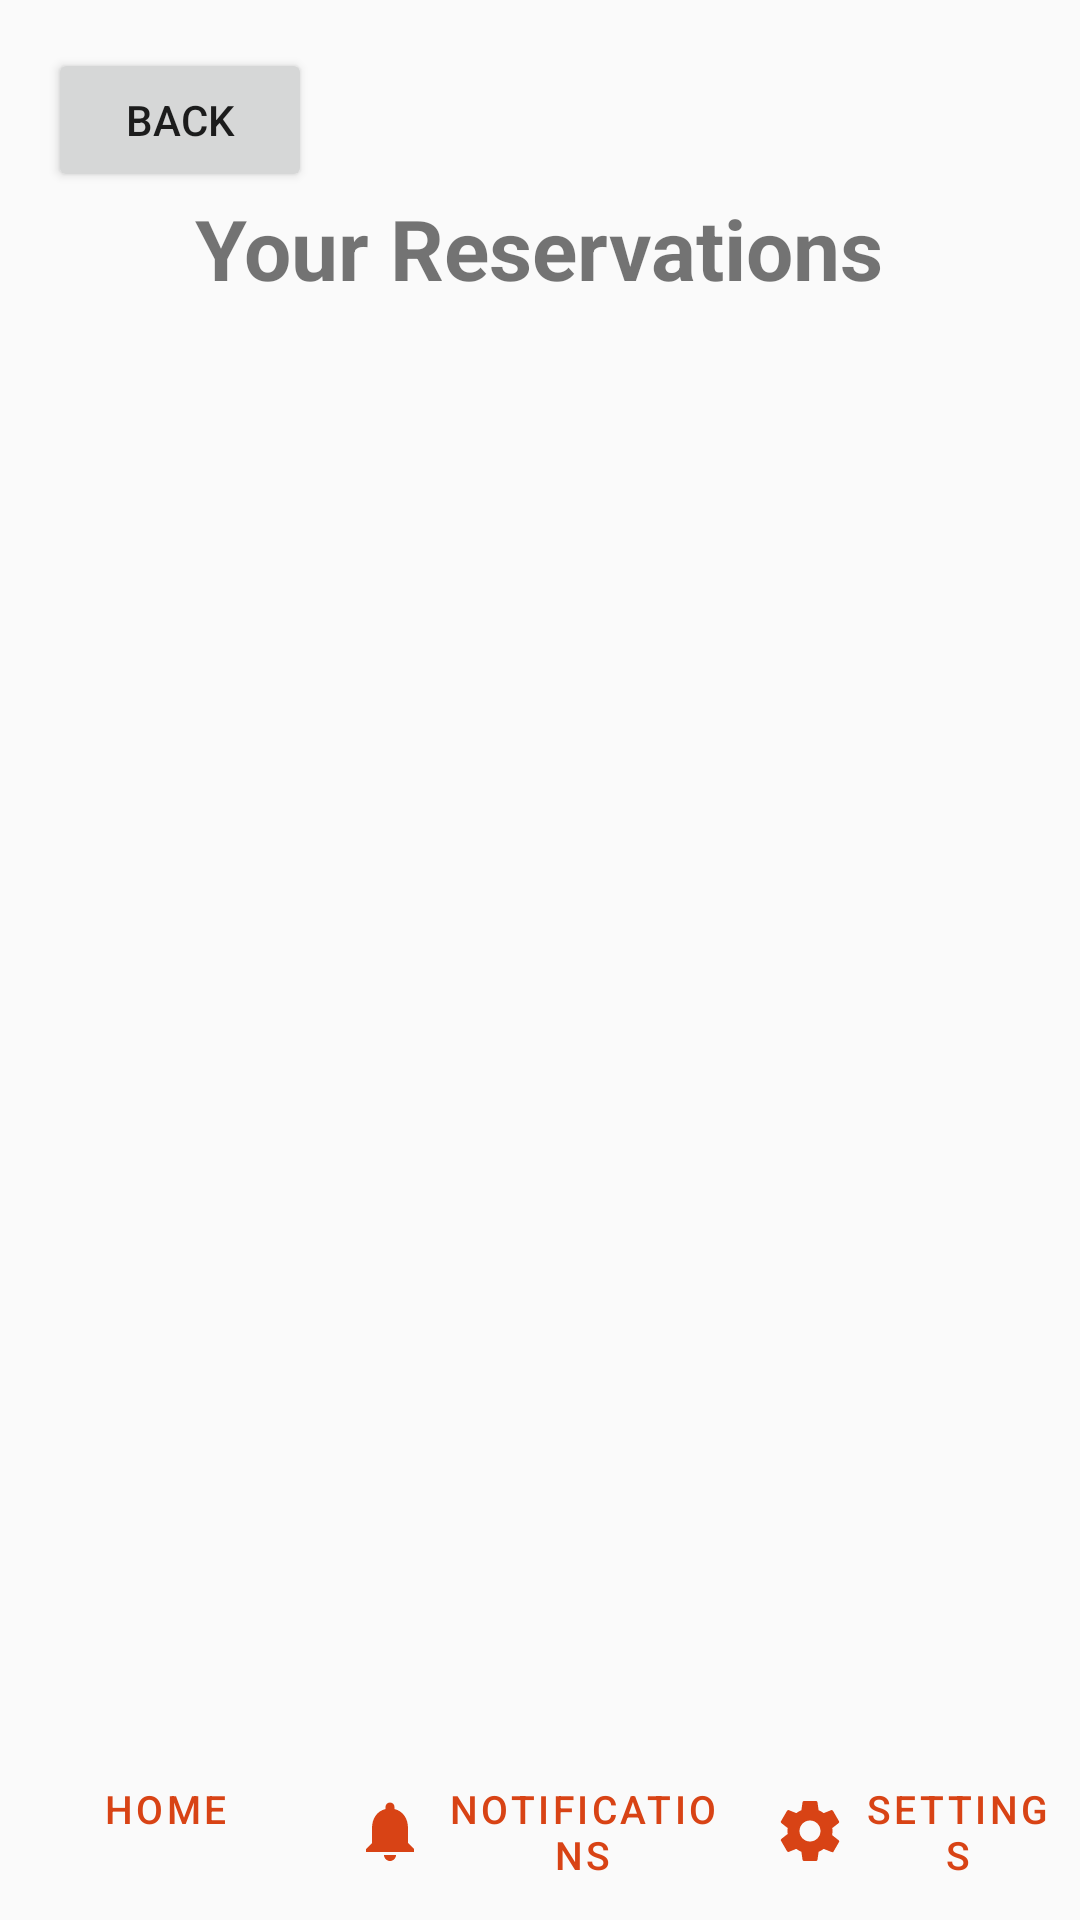

This screen was rendered from an Android layout file. Write that file and the resources it references.
<!-- AndroidManifest.xml: application theme Theme.Restaurantapp -->
<!-- res/layout/reservations.xml -->
<?xml version="1.0" encoding="utf-8"?>
<RelativeLayout xmlns:android="http://schemas.android.com/apk/res/android"
    xmlns:app="http://schemas.android.com/apk/res-auto"
    xmlns:tools="http://schemas.android.com/tools"
    android:layout_width="match_parent"
    android:layout_height="match_parent"
    tools:context=".ReservationsActivity">

    <LinearLayout
        android:id="@+id/top_bar"
        android:layout_width="match_parent"
        android:layout_height="wrap_content"
        android:orientation="vertical"
        android:padding="16dp">

        <Button
            android:id="@+id/backButton"
            android:layout_width="wrap_content"
            android:layout_height="wrap_content"
            android:text="Back" />

        <TextView
            android:layout_width="wrap_content"
            android:layout_height="wrap_content"
            android:layout_gravity="center_horizontal"
            android:layout_marginBottom="16dp"
            android:text="Your Reservations"
            android:textSize="28sp"
            android:textStyle="bold" />
    </LinearLayout>

    <LinearLayout
        android:id="@+id/reservationsContainer"
        android:layout_width="match_parent"
        android:layout_height="match_parent"
        android:orientation="vertical"
        android:padding="16dp"
        android:layout_below="@id/top_bar"
        android:layout_above="@+id/bottomNav">
        
        

    </LinearLayout>

    <LinearLayout
        android:id="@+id/bottomNav"
        android:layout_width="match_parent"
        android:layout_height="wrap_content"
        android:layout_alignParentBottom="true"
        android:orientation="horizontal"
        android:paddingTop="8dp"
        android:paddingBottom="8dp">

        <com.google.android.material.button.MaterialButton
            android:id="@+id/homeButton"
            style="@style/Widget.MaterialComponents.Button.TextButton"
            android:layout_width="0dp"
            android:layout_height="wrap_content"
            android:layout_weight="1"
            android:text="Home"
            android:textSize="13sp"
            app:icon="@drawable/ic_home" />

        <com.google.android.material.button.MaterialButton
            android:id="@+id/notificationsButton"
            style="@style/Widget.MaterialComponents.Button.TextButton"
            android:layout_width="30dp"
            android:layout_height="wrap_content"
            android:layout_weight="1"
            android:text="Notifications"
            android:textSize="13sp"
            app:icon="@drawable/ic_notifications" />

        <com.google.android.material.button.MaterialButton
            android:id="@+id/settingsButton"
            style="@style/Widget.MaterialComponents.Button.TextButton"
            android:layout_width="0dp"
            android:layout_height="wrap_content"
            android:layout_weight="1"
            android:text="Settings"
            android:textSize="13sp"
            app:icon="@drawable/ic_settings" />
    </LinearLayout>

</RelativeLayout>
<!-- resources referenced by this layout -->
<resources>
  <!-- drawable ic_notifications (drawable) -->
  <?xml version="1.0" encoding="utf-8"?>
  <vector xmlns:android="http://schemas.android.com/apk/res/android"
      android:width="24dp"
      android:height="24dp"
      android:viewportWidth="24.0"
      android:viewportHeight="24.0"
      android:tint="?attr/colorControlNormal">
      <path
          android:fillColor="@android:color/white"
          android:pathData="M12,22c1.1,0 2,-0.9 2,-2h-4c0,1.1 0.9,2 2,2zm6,-6v-5c0,-3.07 -1.63,-5.64 -4.5,-6.32V4c0,-0.83 -0.67,-1.5 -1.5,-1.5s-1.5,0.67 -1.5,1.5v.68C7.63,5.36 6,7.92 6,11v5l-2,2v1h16v-1l-2,-2z"/>
  </vector>
  <!-- drawable ic_settings (drawable) -->
  <?xml version="1.0" encoding="utf-8"?>
  <vector xmlns:android="http://schemas.android.com/apk/res/android"
      android:width="24dp"
      android:height="24dp"
      android:viewportWidth="24.0"
      android:viewportHeight="24.0"
      android:tint="?attr/colorControlNormal">
      <path
          android:fillColor="@android:color/white"
          android:pathData="M19.43,12.98c0.04,-0.32 0.07,-0.64 0.07,-0.98s-0.03,-0.66 -0.07,-0.98l2.11,-1.65c0.19,-0.15 0.24,-0.42 0.12,-0.64l-2,-3.46c-0.12,-0.22 -0.39,-0.3 -0.61,-0.22l-2.49,1c-0.52,-0.4 -1.08,-0.73 -1.69,-0.98l-0.38,-2.65C14.46,2.18 14.25,2 14,2h-4c-0.25,0 -0.46,0.18 -0.49,0.42l-0.38,2.65c-0.61,0.25 -1.17,0.59 -1.69,0.98l-2.49,-1c-0.23,-0.09 -0.49,0 -0.61,0.22l-2,3.46c-0.13,0.22 -0.07,0.49 0.12,0.64l2.11,1.65c-0.04,0.32 -0.07,0.65 -0.07,0.98s0.03,0.66 0.07,0.98l-2.11,1.65c-0.19,0.15 -0.24,0.42 -0.12,0.64l2,3.46c0.12,0.22 0.39,0.3 0.61,0.22l2.49,-1c0.52,0.4 1.08,0.73 1.69,0.98l0.38,2.65c0.03,0.24 0.24,0.42 0.49,0.42h4c0.25,0 0.46,-0.18 0.49,-0.42l0.38,-2.65c0.61,-0.25 1.17,-0.59 1.69,-0.98l2.49,1c0.23,0.09 0.49,0 0.61,0.22l2,-3.46c0.12,-0.22 0.07,-0.49 -0.12,-0.64l-2.11,-1.65zM12,15.5c-1.93,0 -3.5,-1.57 -3.5,-3.5s1.57,-3.5 3.5,-3.5 3.5,1.57 3.5,3.5 -1.57,3.5 -3.5,3.5z"/>
  </vector>
  <style name="Theme.Restaurantapp" parent="Theme.MaterialComponents.DayNight.NoActionBar">
          
          <item name="colorPrimary">@color/primary</item>
          <item name="colorPrimaryVariant">@color/primary_variant</item>
          <item name="colorOnPrimary">@color/on_primary</item>
          
          <item name="colorSecondary">@color/secondary</item>
          <item name="colorSecondaryVariant">@color/secondary_variant</item>
          <item name="colorOnSecondary">@color/on_secondary</item>
          
          <item name="android:statusBarColor">?attr/colorPrimaryVariant</item>
          
          <item name="android:colorBackground">@color/background</item>
      </style>
  <color name="primary">#D84315</color>
  <color name="primary_variant">#BF360C</color>
  <color name="on_primary">#FFFFFF</color>
  <color name="secondary">#FFC107</color>
  <color name="secondary_variant">#FFB300</color>
  <color name="on_secondary">#000000</color>
  <color name="background">#FAFAFA</color>
</resources>
